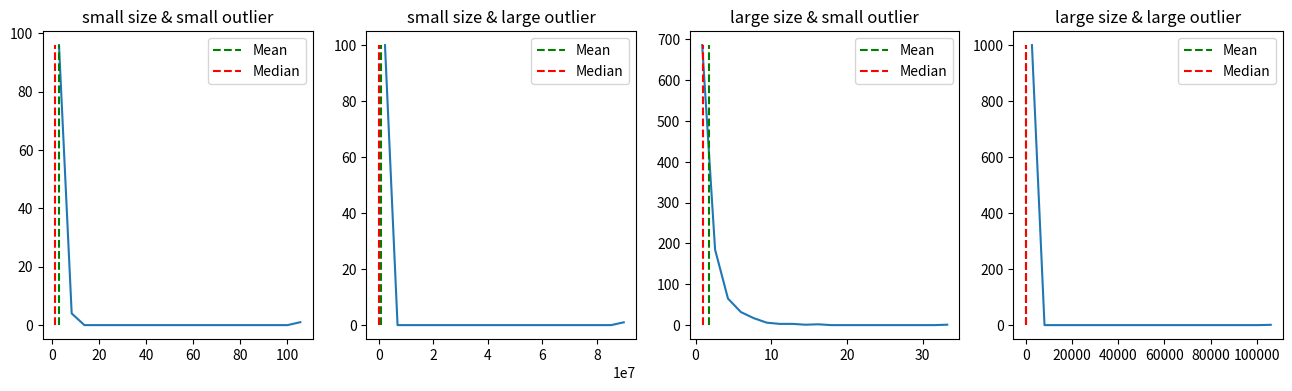

Write the Python code that produced this figure.
# log-normal distrubution
import numpy as np
from matplotlib import pyplot as plt

fig, ax = plt.subplots(1, 4, figsize=(16, 4))

# small size/ small outlier

N1 = 100
bins1 = 20

data1 = np.random.randn(N1)
data1 = np.exp(data1)
data1 = np.append(data1, max(data1) ** 2)

median1 = np.median(data1)
mean1 = np.mean(data1)

y1, x1 = np.histogram(data1, bins1)
x1 = (x1[:-1] + x1[1:]) / 2

ax[0].plot(x1, y1)
ax[0].plot([mean1, mean1], [0, max(y1)], 'g--', label="Mean")
ax[0].plot([median1, median1], [0, max(y1)], 'r--', label="Median")
ax[0].title.set_text('small size & small outlier')
ax[0].legend()

# small size/ large outlier

N2 = 100
bins2 = 20

data2 = np.random.randn(N2)
data2 = np.exp(data2)
data2 = np.append(data2, max(data2) ** 6)

median2 = np.median(data2)
mean2 = np.mean(data2)

y2, x2 = np.histogram(data2, bins2)
x2 = (x2[:-1] + x2[1:]) / 2

ax[1].plot(x2, y2)
ax[1].plot([mean2, mean2], [0, max(y2)], 'g--', label="Mean")
ax[1].plot([median2, median2], [0, max(y2)], 'r--', label="Median")
ax[1].title.set_text('small size & large outlier')
ax[1].legend()

# large size/ small outlier

N3 = 1000
bins3 = 20

data3 = np.random.randn(N3)
data3 = np.exp(data3)
data3 = np.append(data3, max(data3) * 2)

median3 = np.median(data3)
mean3 = np.mean(data3)

y3, x3 = np.histogram(data3, bins3)
x3 = (x3[1:] + x3[:-1]) / 2

ax[2].plot(x3, y3)
ax[2].plot([mean3, mean3], [0, max(y3)], 'g--', label="Mean")
ax[2].plot([median3, median3], [0, max(y3)], 'r--', label="Median")
ax[2].title.set_text('large size & small outlier')
ax[2].legend()

# large size/ small outlier

N4 = 1000
bins4 = 20

data4 = np.random.randn(N4)
data4 = np.exp(data4)
data4 = np.append(data4, max(data4) ** 4)

median4 = np.median(data4)
mean4 = np.mean(data4)

y4, x4 = np.histogram(data4, bins4)
x4 = (x4[:-1] + x4[1:]) / 2

ax[3].plot(x4, y4)
ax[3].plot([mean4, mean4], [0, max(y4)], 'g--', label="Mean")
ax[3].plot([median4, median4], [0, max(y4)], 'r--', label="Median")
ax[3].title.set_text('large size & large outlier')
ax[3].legend()

plt.show()

